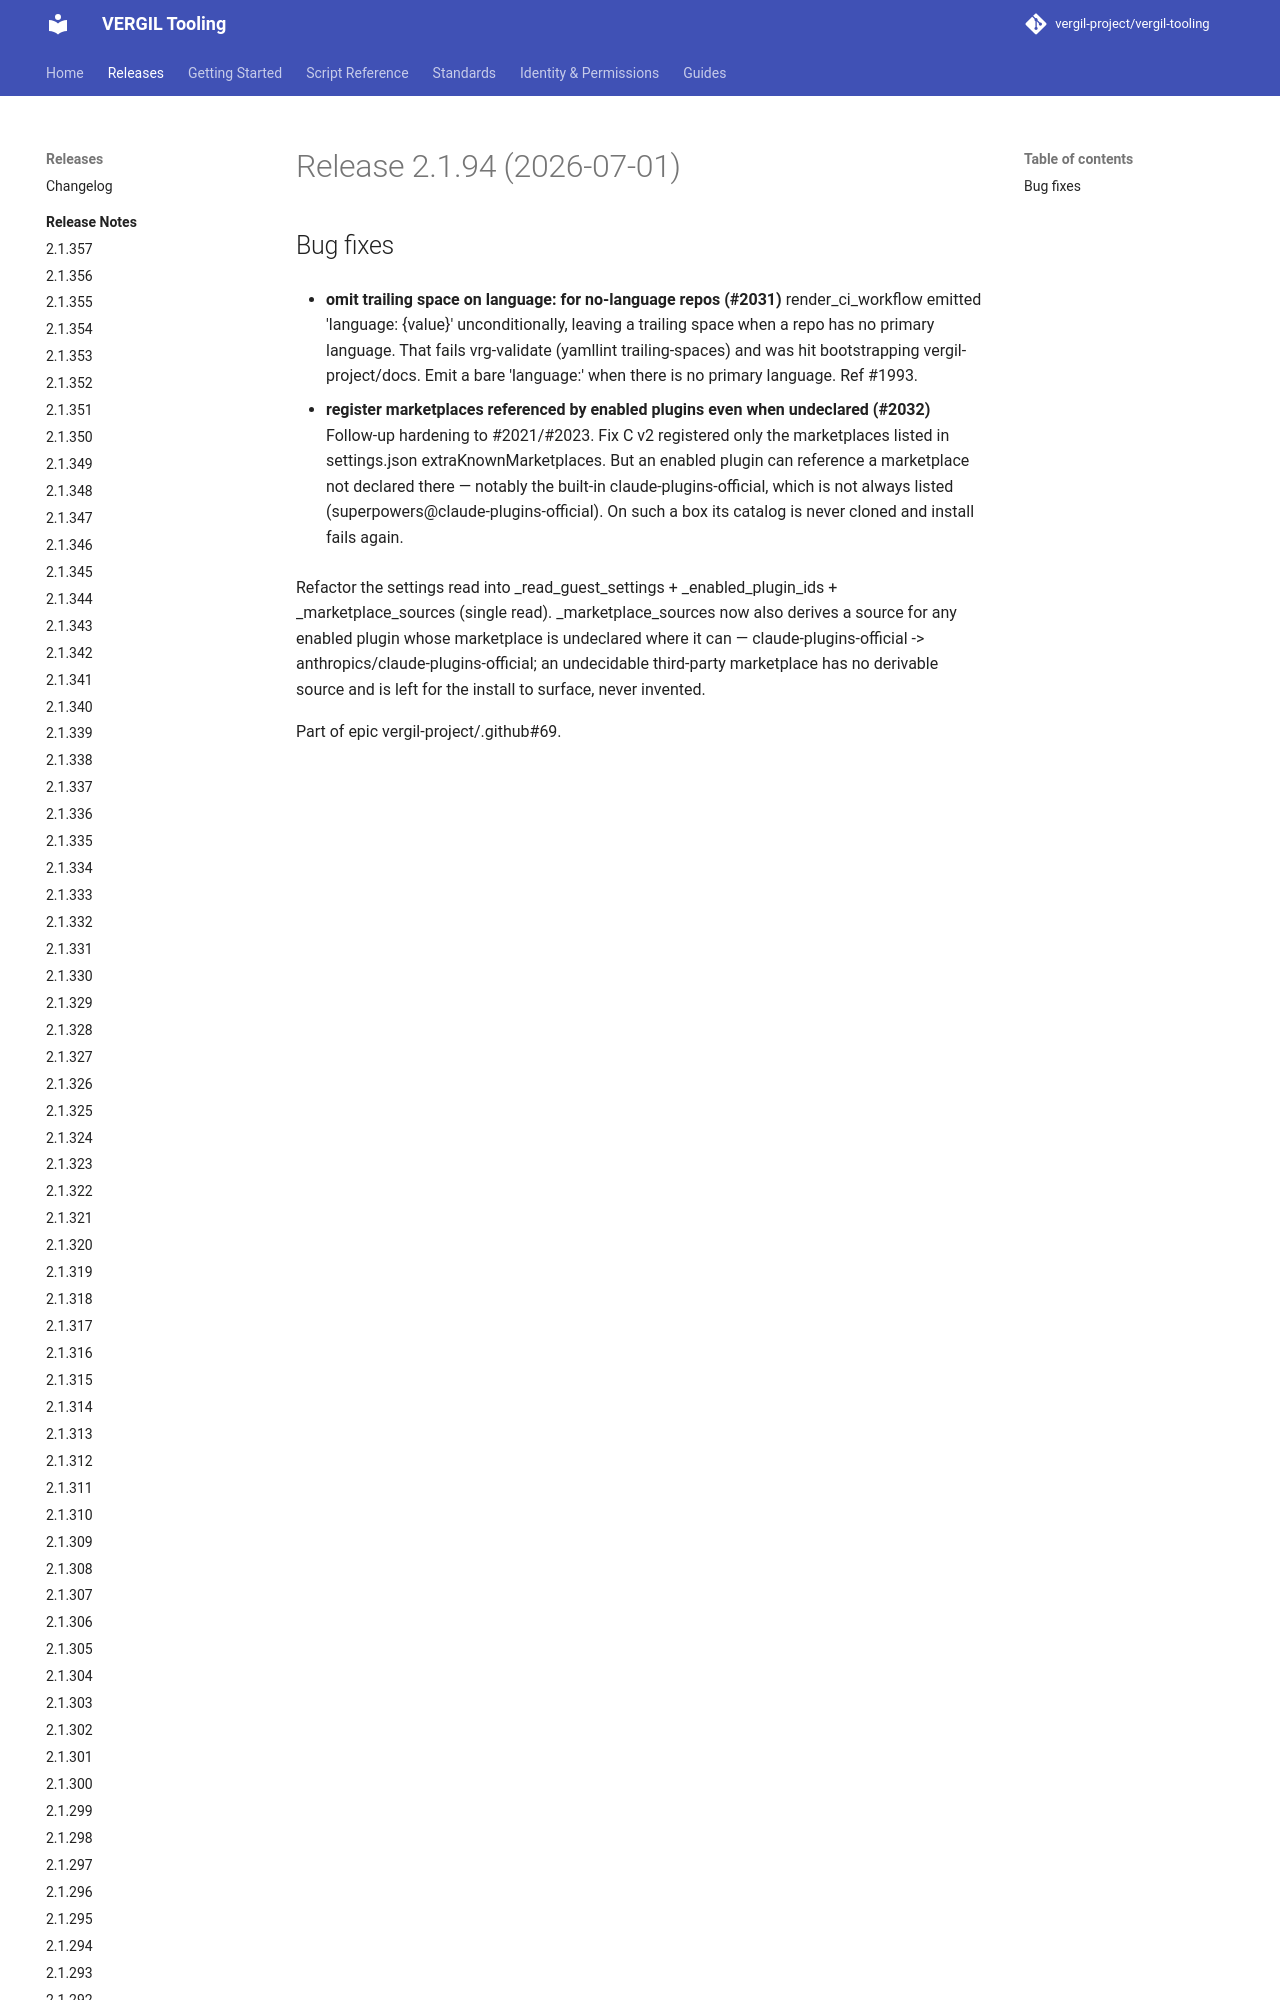

repository: vergil-project/vergil-tooling · page: 2.1/releases/v2.1.94/index.html · generator: mkdocs


# Release 2.1.94 (2026-07-01)

## Bug fixes

- **omit trailing space on language: for no-language repos (#2031)**
render_ci_workflow emitted 'language: {value}' unconditionally, leaving a trailing spa
